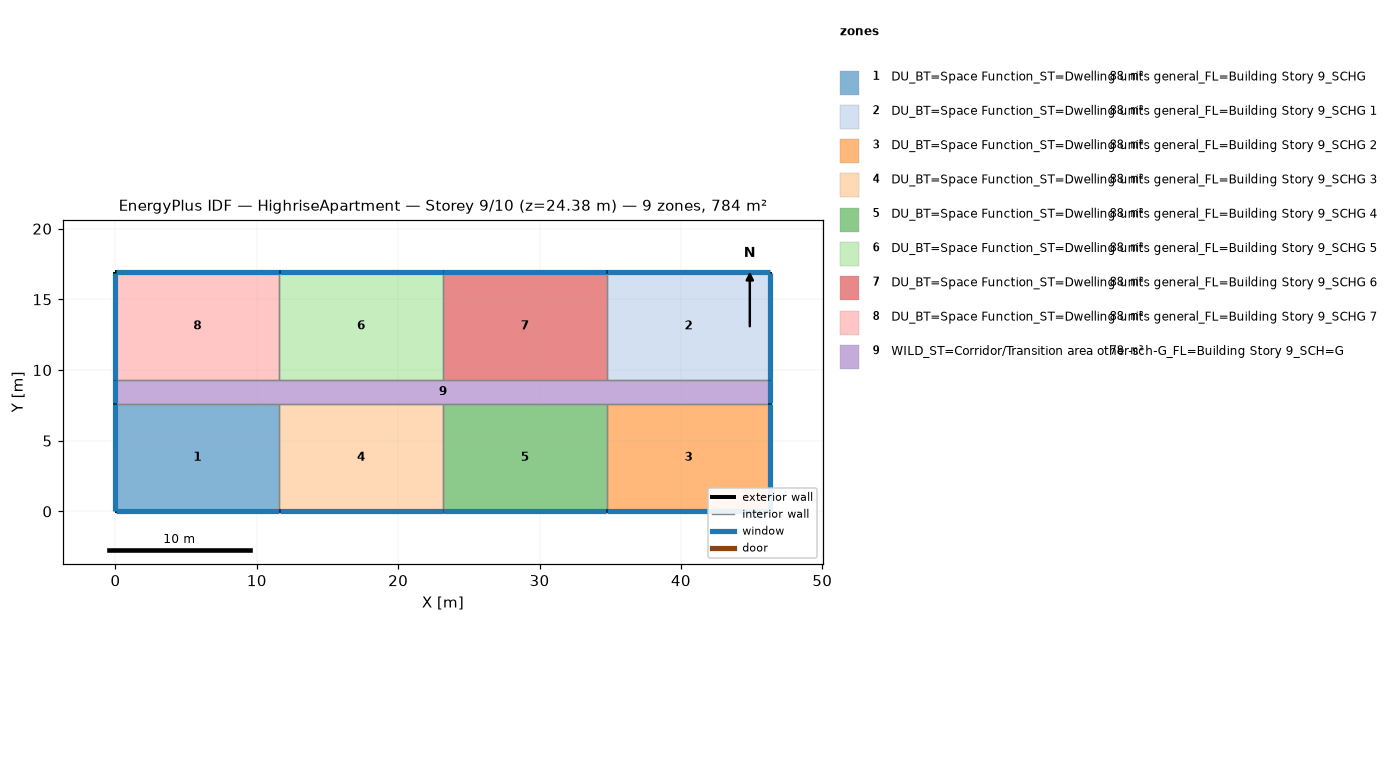
=== STOREY PLAN SPEC (per zone: floor XY polygon, exterior-wall plan segments, windows/doors) ===
zone 1: DU_BT=Space Function_ST=Dwelling units general_FL=Building Story 9_SCHG  (88.2 m²)
  floor: (11.58, 7.62) (11.58, 0.00) (0.00, 0.00) (0.00, 7.62)
  exterior wall: (0.00, 0.00) – (11.58, 0.00)  [11.6 m]
    window: (0.03, 0.00) – (11.56, 0.00)  [3.5 m²]
  exterior wall: (0.00, 7.62) – (0.00, 0.00)  [7.6 m]
    window: (0.00, 7.59) – (0.00, 0.03)  [2.3 m²]
  interior walls: 2
zone 2: DU_BT=Space Function_ST=Dwelling units general_FL=Building Story 9_SCHG 1  (88.2 m²)
  floor: (46.33, 16.92) (46.33, 9.30) (34.75, 9.30) (34.75, 16.92)
  exterior wall: (46.33, 9.30) – (46.33, 16.92)  [7.6 m]
    window: (46.33, 9.32) – (46.33, 16.89)  [2.3 m²]
  exterior wall: (46.33, 16.92) – (34.75, 16.92)  [11.6 m]
    window: (46.30, 16.92) – (34.77, 16.92)  [3.5 m²]
  interior walls: 2
zone 3: DU_BT=Space Function_ST=Dwelling units general_FL=Building Story 9_SCHG 2  (88.2 m²)
  floor: (46.33, 7.62) (46.33, 0.00) (34.75, 0.00) (34.75, 7.62)
  exterior wall: (46.33, 0.00) – (46.33, 7.62)  [7.6 m]
    window: (46.33, 0.03) – (46.33, 7.59)  [2.3 m²]
  exterior wall: (34.75, 0.00) – (46.33, 0.00)  [11.6 m]
    window: (34.77, 0.00) – (46.30, 0.00)  [3.5 m²]
  interior walls: 2
zone 4: DU_BT=Space Function_ST=Dwelling units general_FL=Building Story 9_SCHG 3  (88.2 m²)
  floor: (23.16, 7.62) (23.16, 0.00) (11.58, 0.00) (11.58, 7.62)
  exterior wall: (11.58, 0.00) – (23.16, 0.00)  [11.6 m]
    window: (11.61, 0.00) – (23.14, 0.00)  [3.5 m²]
  interior walls: 3
zone 5: DU_BT=Space Function_ST=Dwelling units general_FL=Building Story 9_SCHG 4  (88.2 m²)
  floor: (34.75, 7.62) (34.75, 0.00) (23.16, 0.00) (23.16, 7.62)
  exterior wall: (23.16, 0.00) – (34.75, 0.00)  [11.6 m]
    window: (23.19, 0.00) – (34.72, 0.00)  [3.5 m²]
  interior walls: 3
zone 6: DU_BT=Space Function_ST=Dwelling units general_FL=Building Story 9_SCHG 5  (88.2 m²)
  floor: (23.16, 16.92) (23.16, 9.30) (11.58, 9.30) (11.58, 16.92)
  exterior wall: (23.16, 16.92) – (11.58, 16.92)  [11.6 m]
    window: (23.14, 16.92) – (11.61, 16.92)  [3.5 m²]
  interior walls: 3
zone 7: DU_BT=Space Function_ST=Dwelling units general_FL=Building Story 9_SCHG 6  (88.2 m²)
  floor: (34.75, 16.92) (34.75, 9.30) (23.16, 9.30) (23.16, 16.92)
  exterior wall: (34.75, 16.92) – (23.16, 16.92)  [11.6 m]
    window: (34.72, 16.92) – (23.19, 16.92)  [3.5 m²]
  interior walls: 3
zone 8: DU_BT=Space Function_ST=Dwelling units general_FL=Building Story 9_SCHG 7  (88.2 m²)
  floor: (11.58, 16.92) (11.58, 9.30) (0.00, 9.30) (0.00, 16.92)
  exterior wall: (11.58, 16.92) – (0.00, 16.92)  [11.6 m]
    window: (11.56, 16.92) – (0.03, 16.92)  [3.5 m²]
  exterior wall: (0.00, 16.92) – (0.00, 9.30)  [7.6 m]
    window: (0.00, 16.89) – (0.00, 9.32)  [2.3 m²]
  interior walls: 2
zone 9: WILD_ST=Corridor/Transition area other-sch-G_FL=Building Story 9_SCH=G  (77.7 m²)
  floor: (46.33, 9.30) (46.33, 7.62) (0.00, 7.62) (0.00, 9.30)
  exterior wall: (46.33, 7.62) – (46.33, 9.30)  [1.7 m]
    window: (46.33, 7.65) – (46.33, 9.27)  [0.5 m²]
  exterior wall: (0.00, 9.30) – (0.00, 7.62)  [1.7 m]
    window: (0.00, 9.27) – (0.00, 7.65)  [0.5 m²]
  interior walls: 8

=== DERIVED (storey summary) ===
Building: HighriseApartment
Storey: 9 of 10  (floor level z = 24.38 m)
Storey gross floor area: 783.6 m²
Zones on this storey: 9
  - DU_BT=Space Function_ST=Dwelling units general_FL=Building Story 9_SCHG: floor 88.2 m²; exterior wall 19.2 m (58.5 m²); 2 window(s) 5.9 m²; WWR 10.0%
  - DU_BT=Space Function_ST=Dwelling units general_FL=Building Story 9_SCHG 1: floor 88.2 m²; exterior wall 19.2 m (58.5 m²); 2 window(s) 5.9 m²; WWR 10.0%
  - DU_BT=Space Function_ST=Dwelling units general_FL=Building Story 9_SCHG 2: floor 88.2 m²; exterior wall 19.2 m (58.5 m²); 2 window(s) 5.9 m²; WWR 10.0%
  - DU_BT=Space Function_ST=Dwelling units general_FL=Building Story 9_SCHG 3: floor 88.2 m²; exterior wall 11.6 m (35.3 m²); 1 window(s) 3.5 m²; WWR 10.0%
  - DU_BT=Space Function_ST=Dwelling units general_FL=Building Story 9_SCHG 4: floor 88.2 m²; exterior wall 11.6 m (35.3 m²); 1 window(s) 3.5 m²; WWR 10.0%
  - DU_BT=Space Function_ST=Dwelling units general_FL=Building Story 9_SCHG 5: floor 88.2 m²; exterior wall 11.6 m (35.3 m²); 1 window(s) 3.5 m²; WWR 10.0%
  - DU_BT=Space Function_ST=Dwelling units general_FL=Building Story 9_SCHG 6: floor 88.2 m²; exterior wall 11.6 m (35.3 m²); 1 window(s) 3.5 m²; WWR 10.0%
  - DU_BT=Space Function_ST=Dwelling units general_FL=Building Story 9_SCHG 7: floor 88.2 m²; exterior wall 19.2 m (58.5 m²); 2 window(s) 5.9 m²; WWR 10.0%
  - WILD_ST=Corridor/Transition area other-sch-G_FL=Building Story 9_SCH=G: floor 77.7 m²; exterior wall 3.4 m (10.2 m²); 2 window(s) 1.0 m²; WWR 10.0%
Zone adjacency (shared interzone walls):
  - DU_BT=Space Function_ST=Dwelling units general_FL=Building Story 9_SCHG ↔ DU_BT=Space Function_ST=Dwelling units general_FL=Building Story 9_SCHG 3
  - DU_BT=Space Function_ST=Dwelling units general_FL=Building Story 9_SCHG ↔ WILD_ST=Corridor/Transition area other-sch-G_FL=Building Story 9_SCH=G
  - DU_BT=Space Function_ST=Dwelling units general_FL=Building Story 9_SCHG 1 ↔ DU_BT=Space Function_ST=Dwelling units general_FL=Building Story 9_SCHG 6
  - DU_BT=Space Function_ST=Dwelling units general_FL=Building Story 9_SCHG 1 ↔ WILD_ST=Corridor/Transition area other-sch-G_FL=Building Story 9_SCH=G
  - DU_BT=Space Function_ST=Dwelling units general_FL=Building Story 9_SCHG 2 ↔ DU_BT=Space Function_ST=Dwelling units general_FL=Building Story 9_SCHG 4
  - DU_BT=Space Function_ST=Dwelling units general_FL=Building Story 9_SCHG 2 ↔ WILD_ST=Corridor/Transition area other-sch-G_FL=Building Story 9_SCH=G
  - DU_BT=Space Function_ST=Dwelling units general_FL=Building Story 9_SCHG 3 ↔ DU_BT=Space Function_ST=Dwelling units general_FL=Building Story 9_SCHG 4
  - DU_BT=Space Function_ST=Dwelling units general_FL=Building Story 9_SCHG 3 ↔ WILD_ST=Corridor/Transition area other-sch-G_FL=Building Story 9_SCH=G
  - DU_BT=Space Function_ST=Dwelling units general_FL=Building Story 9_SCHG 4 ↔ WILD_ST=Corridor/Transition area other-sch-G_FL=Building Story 9_SCH=G
  - DU_BT=Space Function_ST=Dwelling units general_FL=Building Story 9_SCHG 5 ↔ DU_BT=Space Function_ST=Dwelling units general_FL=Building Story 9_SCHG 6
  - DU_BT=Space Function_ST=Dwelling units general_FL=Building Story 9_SCHG 5 ↔ DU_BT=Space Function_ST=Dwelling units general_FL=Building Story 9_SCHG 7
  - DU_BT=Space Function_ST=Dwelling units general_FL=Building Story 9_SCHG 5 ↔ WILD_ST=Corridor/Transition area other-sch-G_FL=Building Story 9_SCH=G
  - DU_BT=Space Function_ST=Dwelling units general_FL=Building Story 9_SCHG 6 ↔ WILD_ST=Corridor/Transition area other-sch-G_FL=Building Story 9_SCH=G
  - DU_BT=Space Function_ST=Dwelling units general_FL=Building Story 9_SCHG 7 ↔ WILD_ST=Corridor/Transition area other-sch-G_FL=Building Story 9_SCH=G